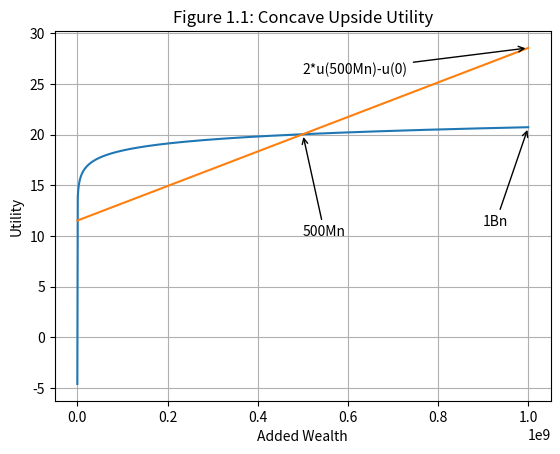

The matplotlib source for this figure:
import numpy as np
import matplotlib.pyplot as plt

starting_wealth=10**5
def util_fn(x):
    #log utility function with starting wealth
    return(np.log(x+starting_wealth))

x=np.arange(-starting_wealth+.01,10**9,10**6)
y=util_fn(x)
plt.title("Figure 1.1: Concave Upside Utility")
plt.xlabel("Added Wealth")
plt.ylabel("Utility")
plt.grid()
plt.annotate('500Mn', xy=(5*10**8, util_fn(5*10**8)), xytext=(5*10**8, 10),
            arrowprops=dict(arrowstyle='->',facecolor='black'))
plt.annotate('1Bn', xy=(10**9, util_fn(10**9)), xytext=(.9*10**9, 11),
            arrowprops=dict(arrowstyle='->',facecolor='black'))
plt.plot(x,y)
#Show linear increase from utility of $500Mn
y2=x*(util_fn(5*10**8)-util_fn(0))/(5*10**8)+util_fn(0)
plt.annotate('2*u(500Mn)-u(0)', xy=(10**9, 2*util_fn(5*10**8)-util_fn(0)), xytext=(.5*10**9, 26),
            arrowprops=dict(arrowstyle='->',facecolor='black'))

plt.plot(x,y2);